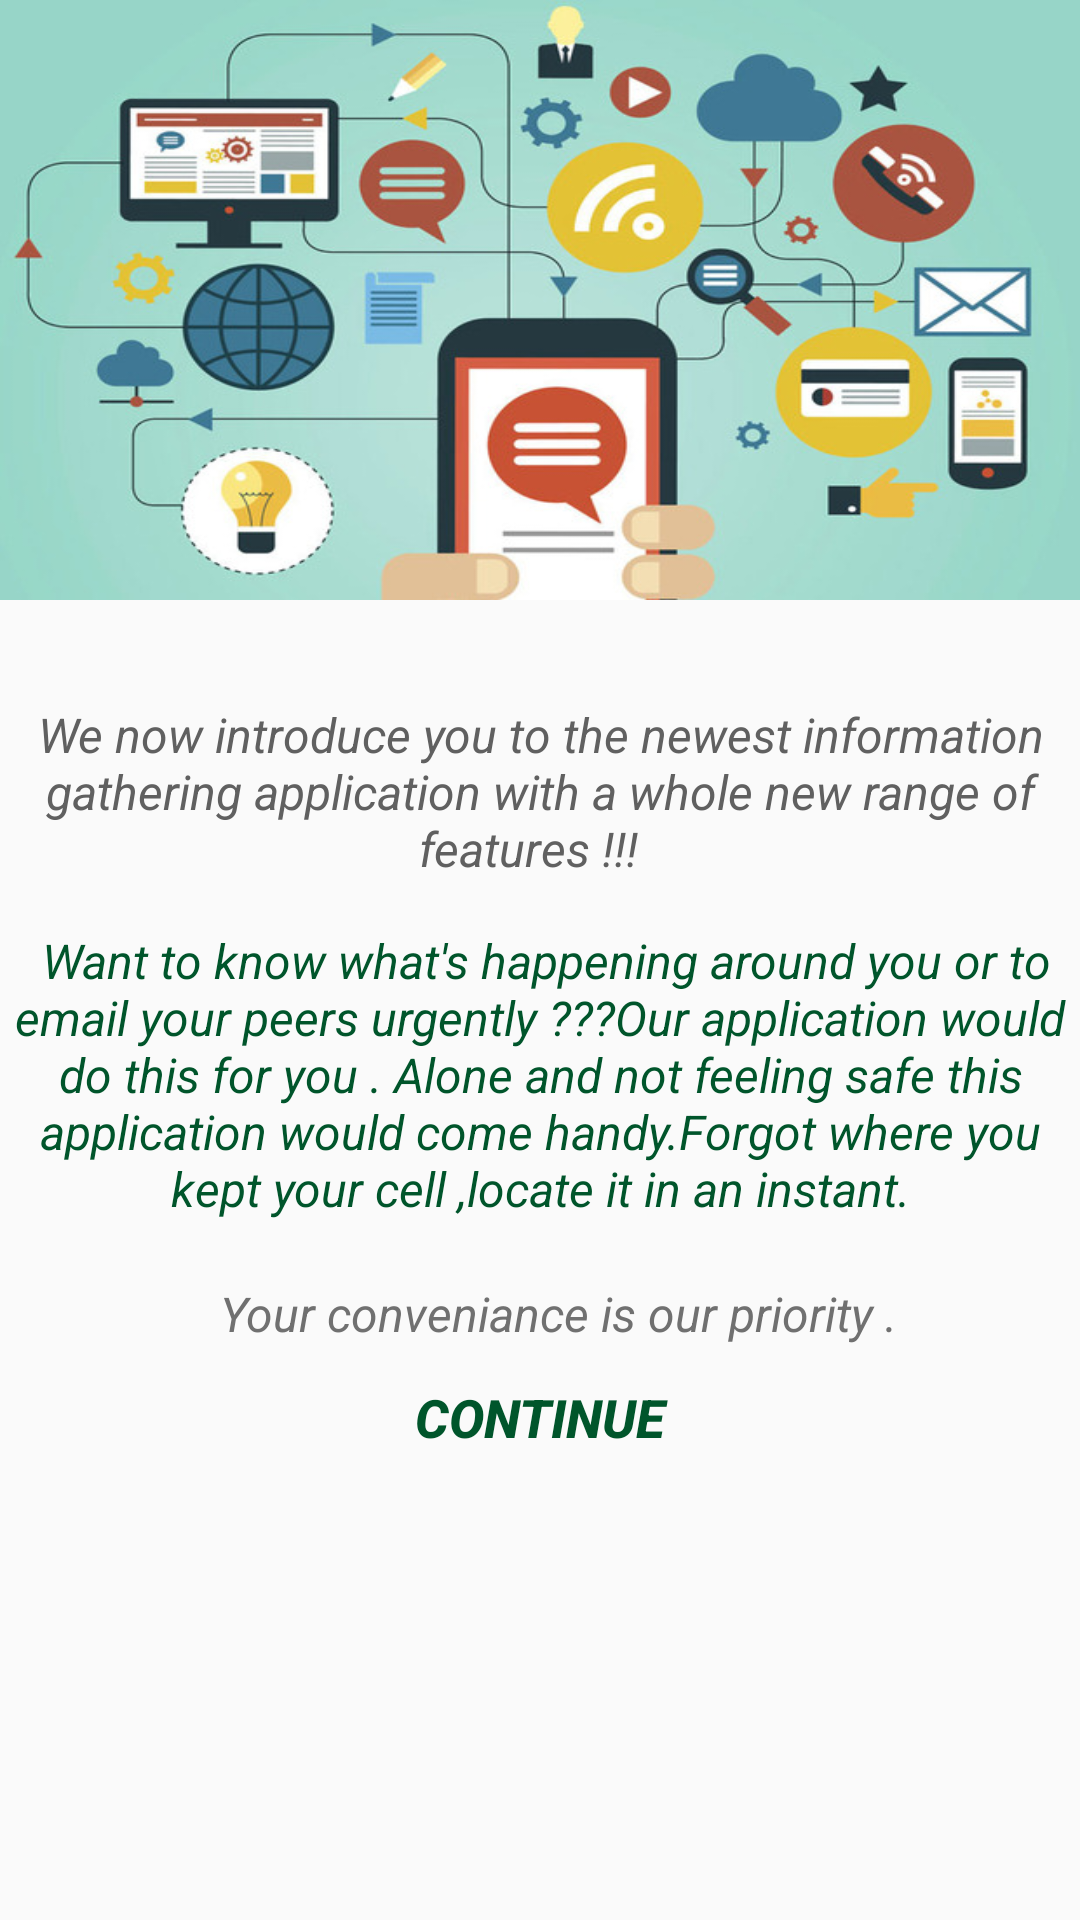

Android layout source for this screen:
<!-- AndroidManifest.xml: application theme AppTheme -->
<!-- res/layout/activity_welcome_screen.xml -->
<RelativeLayout xmlns:android="http://schemas.android.com/apk/res/android"
    xmlns:tools="http://schemas.android.com/tools"
    android:layout_width="match_parent"
    android:layout_height="match_parent"
    android:background="@drawable/bkinfo"
    tools:context=".FirstScreen">

    <ImageView
        android:id="@+id/imageView1"
        android:layout_width="match_parent"
        android:layout_height="200dp"
        android:layout_alignParentLeft="true"
        android:layout_alignParentRight="true"
        android:scaleType="fitXY"
        android:src="@drawable/globe2" />

    <Button
        android:id="@+id/button1"
        android:layout_width="match_parent"
        android:layout_height="wrap_content"
        android:layout_alignParentLeft="true"
        android:layout_below="@+id/textViewhome"
        android:background="@android:color/transparent"
        android:onClick="enterInfo"
        android:text="CONTINUE"
        android:textColor="#00552B"
        android:textSize="17.5sp"
        android:textStyle="italic|bold" />

    <TextView
        android:id="@+id/textView2"
        android:layout_width="wrap_content"
        android:layout_height="wrap_content"
        android:layout_alignParentLeft="true"
        android:layout_below="@+id/textView1"
        android:layout_marginTop="15.5dp"
        android:background="@android:color/transparent"
        android:fontFamily="sans-serif"
        android:gravity="center"
        android:text=" Want to know what&apos;s happening around you or to email your peers urgently ???Our application would do this for you . Alone and not feeling safe this application would come handy.Forgot where you kept your cell ,locate it in an instant."
        android:textColor="#00552B"
        android:textSize="16sp"
        android:textStyle="italic" />

    <TextView
        android:id="@+id/textViewhome"
        android:layout_width="wrap_content"
        android:layout_height="wrap_content"
        android:layout_below="@+id/textView2"
        android:layout_centerHorizontal="true"
        android:layout_marginTop="20dp"
        android:background="@android:color/transparent"
        android:fontFamily="sans-serif"
        android:gravity="center"
        android:text="    Your conveniance is our priority . "
        android:textColor="#707070"
        android:textSize="16sp"
        android:textStyle="italic" />

    <TextView
        android:id="@+id/textView1"
        android:layout_width="wrap_content"
        android:layout_height="wrap_content"
        android:layout_alignParentLeft="true"
        android:layout_below="@+id/imageView1"
        android:layout_marginTop="34dp"
        android:background="@android:color/transparent"
        android:fontFamily="sans-serif"
        android:gravity="center"
        android:text="We now introduce you to the newest information gathering application with a whole new range of features !!!  "
        android:textColor="#606060"
        android:textSize="16sp"
        android:textStyle="italic" />

    "

</RelativeLayout>
<!-- resources referenced by this layout -->
<resources>
  <!-- drawable globe2: jpg bitmap (drawable-xxhdpi, 76177 bytes) -->
  <style name="AppTheme" parent="@style/Theme.AppCompat.Light.DarkActionBar">
          <item name="colorPrimary">@color/sa_green</item>
      </style>
  <color name="sa_green">#00552b</color>
</resources>
